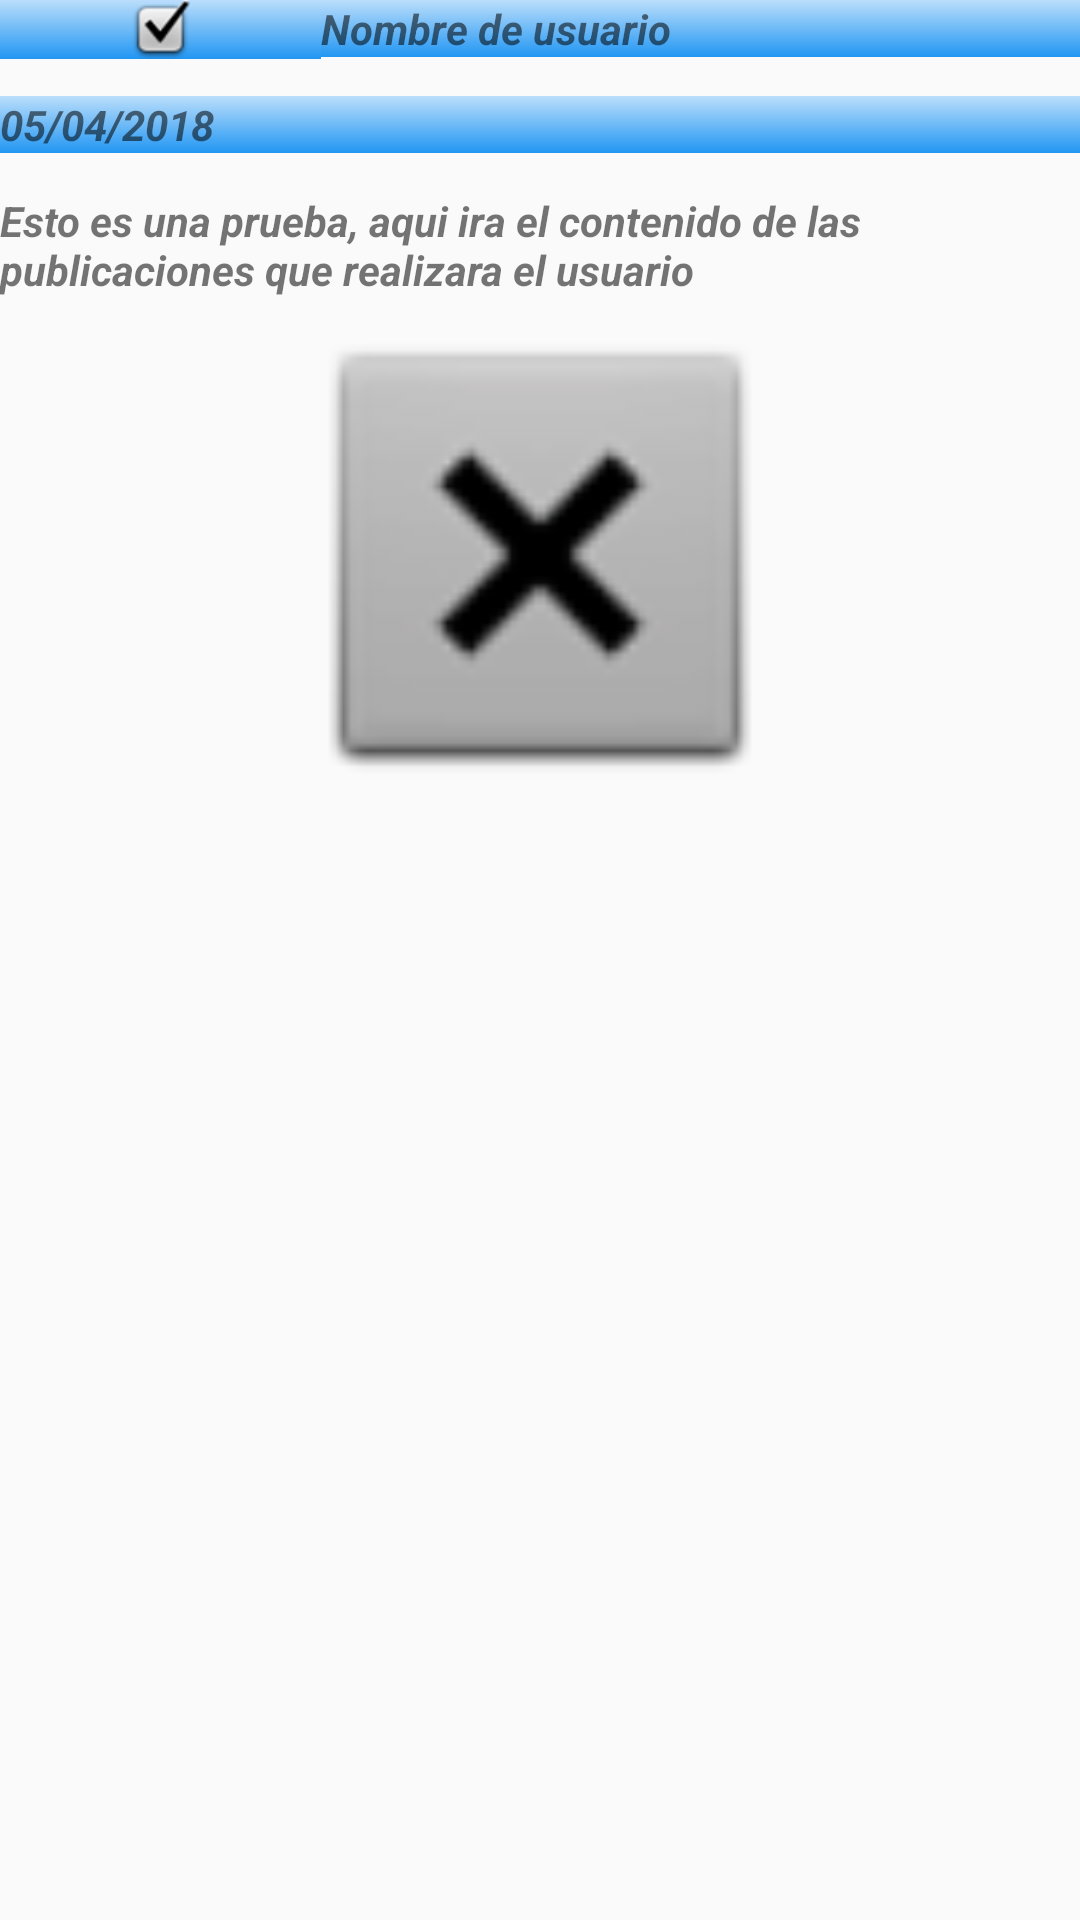

Here is an Android app screen rendered from its layout file. Give the layout XML and the strings, colors and styles it references.
<!-- AndroidManifest.xml: application theme AppTheme -->
<!-- res/layout/formato_publicaciones.xml -->
<?xml version="1.0" encoding="utf-8"?>
<LinearLayout xmlns:android="http://schemas.android.com/apk/res/android"
    xmlns:app="http://schemas.android.com/apk/res-auto"
    android:layout_width="match_parent"
    android:layout_height="match_parent"
    android:orientation="vertical">

    <LinearLayout
        android:layout_width="match_parent"
        android:layout_height="280dp"
        android:orientation="vertical">

        <LinearLayout
            android:layout_width="match_parent"
            android:layout_height="32dp"
            android:orientation="horizontal">

            <ImageView
                android:id="@+id/imagenPath"
                android:layout_width="61dp"
                android:layout_height="wrap_content"
                android:layout_weight="1"
                android:background="@drawable/colorregistro"
                app:srcCompat="@android:drawable/checkbox_on_background" />

            <TextView
                android:id="@+id/txt_NombreUsuario_Publicacion"
                android:layout_width="207dp"
                android:layout_height="wrap_content"
                android:layout_weight="1"
                android:background="@drawable/colorregistro"
                android:text="Nombre de usuario"
                android:textStyle="bold|italic" />

        </LinearLayout>

        <LinearLayout
            android:layout_width="match_parent"
            android:layout_height="32dp"
            android:orientation="horizontal">

            <TextView
                android:id="@+id/txtFecha_publicacion"
                android:layout_width="wrap_content"
                android:layout_height="wrap_content"
                android:layout_weight="1"
                android:background="@drawable/colorregistro"
                android:text="05/04/2018"
                android:textStyle="bold|italic" />

        </LinearLayout>


        <TextView
            android:id="@+id/txtContenidoPublicacion"
            android:layout_width="match_parent"
            android:layout_height="wrap_content"
            android:text="Esto es una prueba, aqui ira el contenido de las publicaciones que realizara el usuario"
            android:textStyle="bold|italic" />

        <ImageView
            android:id="@+id/imagenPublicacion"
            android:layout_width="match_parent"
            android:layout_height="171dp"
            app:srcCompat="@android:drawable/btn_dialog" />
        <LinearLayout
            android:layout_width="match_parent"
            android:layout_height="wrap_content"
            android:orientation="vertical">
            <TextView
                android:layout_width="match_parent"
                android:layout_height="wrap_content"
                android:text="---------------------------------------------------------------------"
                android:textStyle="bold|italic" />

        </LinearLayout>
    </LinearLayout>

</LinearLayout>
<!-- resources referenced by this layout -->
<resources>
  <!-- drawable colorregistro (drawable) -->
  <?xml version="1.0" encoding="utf-8"?>
  <shape xmlns:android="http://schemas.android.com/apk/res/android">
  
      <gradient
          android:angle="270"
          android:startColor="#bbdefb"
  
          android:endColor="#2196f3"></gradient>
  
  </shape>
  <style name="AppTheme" parent="Theme.AppCompat.Light.DarkActionBar">
          
          <item name="colorPrimary">@color/colorPrimary</item>
          <item name="colorPrimaryDark">@color/colorPrimaryDark</item>
          <item name="colorAccent">@color/colorAccent</item>
      </style>
  <color name="colorPrimary">#3F51B5</color>
  <color name="colorPrimaryDark">#292b3d</color>
  <color name="colorAccent">#FF4081</color>
</resources>
